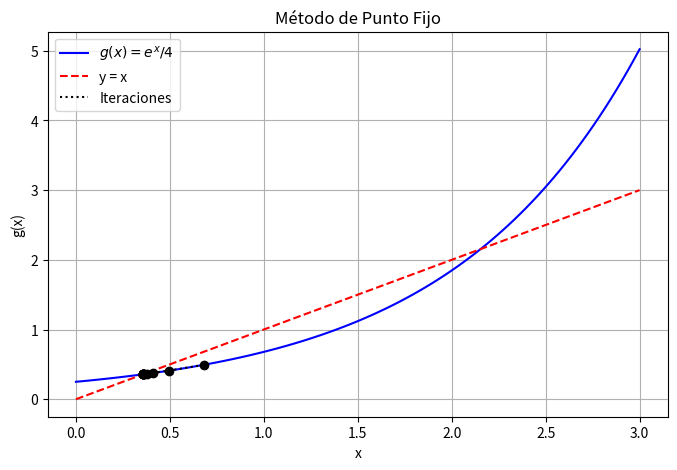
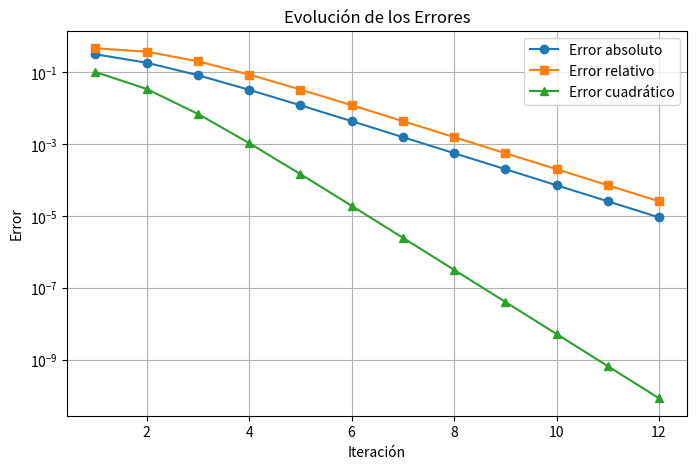

The matplotlib source for these figures, in order:
import numpy as np
import matplotlib.pyplot as plt

# Definir la función g(x) para el método de punto fijo
# Despejamos x de la ecuación original: x = g(x)
# Existen múltiples formas de despejar x, y cada una define una función g(x) diferente.
# La convergencia del método depende de la elección adecuada de g(x).
def g(x):
    return np.exp(x) / 4  # Despeje de la ecuación original

# Criterio de convergencia (derivada de g(x))
def g_prime(x):
    return np.exp(x) / 4

# Error absoluto
def error_absoluto(x_new, x_old):
    return abs(x_new - x_old)

# Error relativo
def error_relativo(x_new, x_old):
    return abs((x_new - x_old) / x_new)

# Error cuadrático
def error_cuadratico(x_new, x_old):
    return (x_new - x_old)**2

# Método de punto fijo
def punto_fijo(x0, tol=1e-5, max_iter=100):
    iteraciones = []
    errores_abs = []
    errores_rel = []
    errores_cuad = []

    x_old = x0
    for i in range(max_iter):
        x_new = g(x_old)
        e_abs = error_absoluto(x_new, x_old)
        e_rel = error_relativo(x_new, x_old)
        e_cuad = error_cuadratico(x_new, x_old)

        iteraciones.append((i+1, x_new, e_abs, e_rel, e_cuad))
        errores_abs.append(e_abs)
        errores_rel.append(e_rel)
        errores_cuad.append(e_cuad)

        if e_abs < tol:
            break

        x_old = x_new

    return iteraciones, errores_abs, errores_rel, errores_cuad

# Parámetros iniciales
x0 = 1.0  # Valor inicial dado
iteraciones, errores_abs, errores_rel, errores_cuad = punto_fijo(x0)

# Imprimir tabla de iteraciones
print("Iteración | x_n       | Error absoluto | Error relativo | Error cuadrático")
print("-----------------------------------------------------------------------")
for it in iteraciones:
    print(f"{it[0]:9d} | {it[1]:.6f} | {it[2]:.6e} | {it[3]:.6e} | {it[4]:.6e}")

# Graficar la convergencia
x_vals = np.linspace(0, 3, 100)  # Ajustamos el rango según la función
y_vals = g(x_vals)

plt.figure(figsize=(8, 5))
plt.plot(x_vals, y_vals, label=r"$g(x) = e^x / 4$", color="blue")  # Etiqueta actualizada
plt.plot(x_vals, x_vals, linestyle="dashed", color="red", label="y = x")

# Graficar iteraciones
x_points = [it[1] for it in iteraciones]
y_points = [g(x) for x in x_points]
plt.scatter(x_points, y_points, color="black", zorder=3)
plt.plot(x_points, y_points, linestyle="dotted", color="black", label="Iteraciones")

plt.xlabel("x")
plt.ylabel("g(x)")
plt.legend()
plt.grid(True)
plt.title("Método de Punto Fijo")
plt.savefig("punto_fijo_convergencia.png")
plt.show()

# Graficar errores
plt.figure(figsize=(8, 5))
plt.plot(range(1, len(errores_abs) + 1), errores_abs, marker="o", label="Error absoluto")
plt.plot(range(1, len(errores_rel) + 1), errores_rel, marker="s", label="Error relativo")
plt.plot(range(1, len(errores_cuad) + 1), errores_cuad, marker="^", label="Error cuadrático")

plt.xlabel("Iteración")
plt.ylabel("Error")
plt.yscale("log")  # Usamos escala logarítmica para mejor visualización
plt.legend()
plt.grid(True)
plt.title("Evolución de los Errores")
plt.savefig("errores_punto_fijo.png")
plt.show()